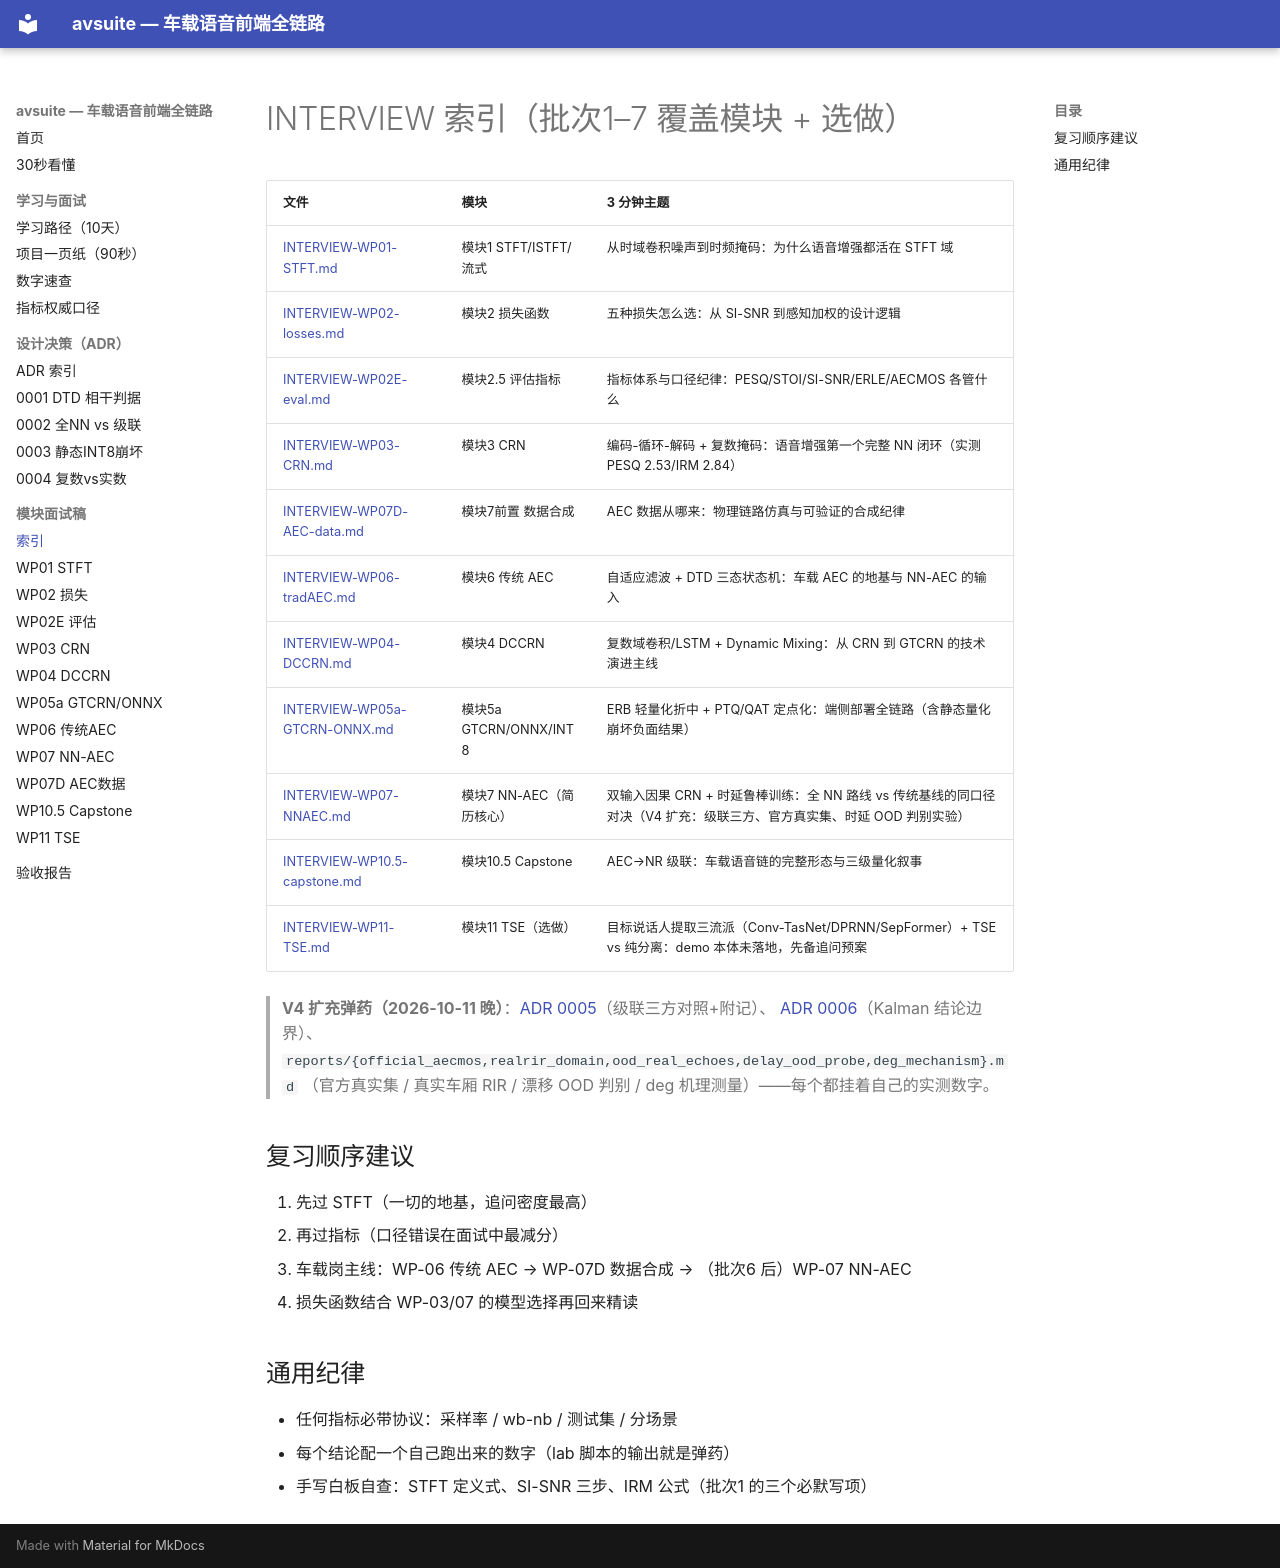

repository: BigWhiteFox/avsuite · page: INTERVIEW/index.html · generator: mkdocs

# INTERVIEW 索引（批次1–7 覆盖模块 + 选做）

| 文件 | 模块 | 3 分钟主题 |
|---|---|---|
| [INTERVIEW-WP01-STFT.md](INTERVIEW-WP01-STFT.md) | 模块1 STFT/ISTFT/流式 | 从时域卷积噪声到时频掩码：为什么语音增强都活在 STFT 域 |
| [INTERVIEW-WP02-losses.md](INTERVIEW-WP02-losses.md) | 模块2 损失函数 | 五种损失怎么选：从 SI-SNR 到感知加权的设计逻辑 |
| [INTERVIEW-WP02E-eval.md](INTERVIEW-WP02E-eval.md) | 模块2.5 评估指标 | 指标体系与口径纪律：PESQ/STOI/SI-SNR/ERLE/AECMOS 各管什么 |
| [INTERVIEW-WP03-CRN.md](INTERVIEW-WP03-CRN.md) | 模块3 CRN | 编码-循环-解码 + 复数掩码：语音增强第一个完整 NN 闭环（实测 PESQ 2.53/IRM 2.84） |
| [INTERVIEW-WP07D-AEC-data.md](INTERVIEW-WP07D-AEC-data.md) | 模块7前置 数据合成 | AEC 数据从哪来：物理链路仿真与可验证的合成纪律 |
| [INTERVIEW-WP06-tradAEC.md](INTERVIEW-WP06-tradAEC.md) | 模块6 传统 AEC | 自适应滤波 + DTD 三态状态机：车载 AEC 的地基与 NN-AEC 的输入 |
| [INTERVIEW-WP04-DCCRN.md](INTERVIEW-WP04-DCCRN.md) | 模块4 DCCRN | 复数域卷积/LSTM + Dynamic Mixing：从 CRN 到 GTCRN 的技术演进主线 |
| [INTERVIEW-WP05a-GTCRN-ONNX.md](INTERVIEW-WP05a-GTCRN-ONNX.md) | 模块5a GTCRN/ONNX/INT8 | ERB 轻量化折中 + PTQ/QAT 定点化：端侧部署全链路（含静态量化崩坏负面结果） |
| [INTERVIEW-WP07-NNAEC.md](INTERVIEW-WP07-NNAEC.md) | 模块7 NN-AEC（简历核心） | 双输入因果 CRN + 时延鲁棒训练：全 NN 路线 vs 传统基线的同口径对决（V4 扩充：级联三方、官方真实集、时延 OOD 判别实验） |
| [INTERVIEW-WP10.5-capstone.md](INTERVIEW-WP10.5-capstone.md) | 模块10.5 Capstone | AEC→NR 级联：车载语音链的完整形态与三级量化叙事 |
| [INTERVIEW-WP11-TSE.md](INTERVIEW-WP11-TSE.md) | 模块11 TSE（选做） | 目标说话人提取三流派（Conv-TasNet/DPRNN/SepFormer）+ TSE vs 纯分离：demo 本体未落地，先备追问预案 |

> **V4 扩充弹药（2026-10-11 晚）**：[ADR 0005](adr/0005-cascade-verified.md)（级联三方对照+附记）、
> [ADR 0006](adr/0006-kalman-vs-mdf-boundary.md)（Kalman 结论边界）、
> `reports/{official_aecmos,realrir_domain,ood_real_echoes,delay_ood_probe,deg_mechanism}.md`
> （官方真实集 / 真实车厢 RIR / 漂移 OOD 判别 / deg 机理测量）——每个都挂着自己的实测数字。

## 复习顺序建议
1. 先过 STFT（一切的地基，追问密度最高）
2. 再过指标（口径错误在面试中最减分）
3. 车载岗主线：WP-06 传统 AEC → WP-07D 数据合成 → （批次6 后）WP-07 NN-AEC
4. 损失函数结合 WP-03/07 的模型选择再回来精读

## 通用纪律
- 任何指标必带协议：采样率 / wb-nb / 测试集 / 分场景
- 每个结论配一个自己跑出来的数字（lab 脚本的输出就是弹药）
- 手写白板自查：STFT 定义式、SI-SNR 三步、IRM 公式（批次1 的三个必默写项）
